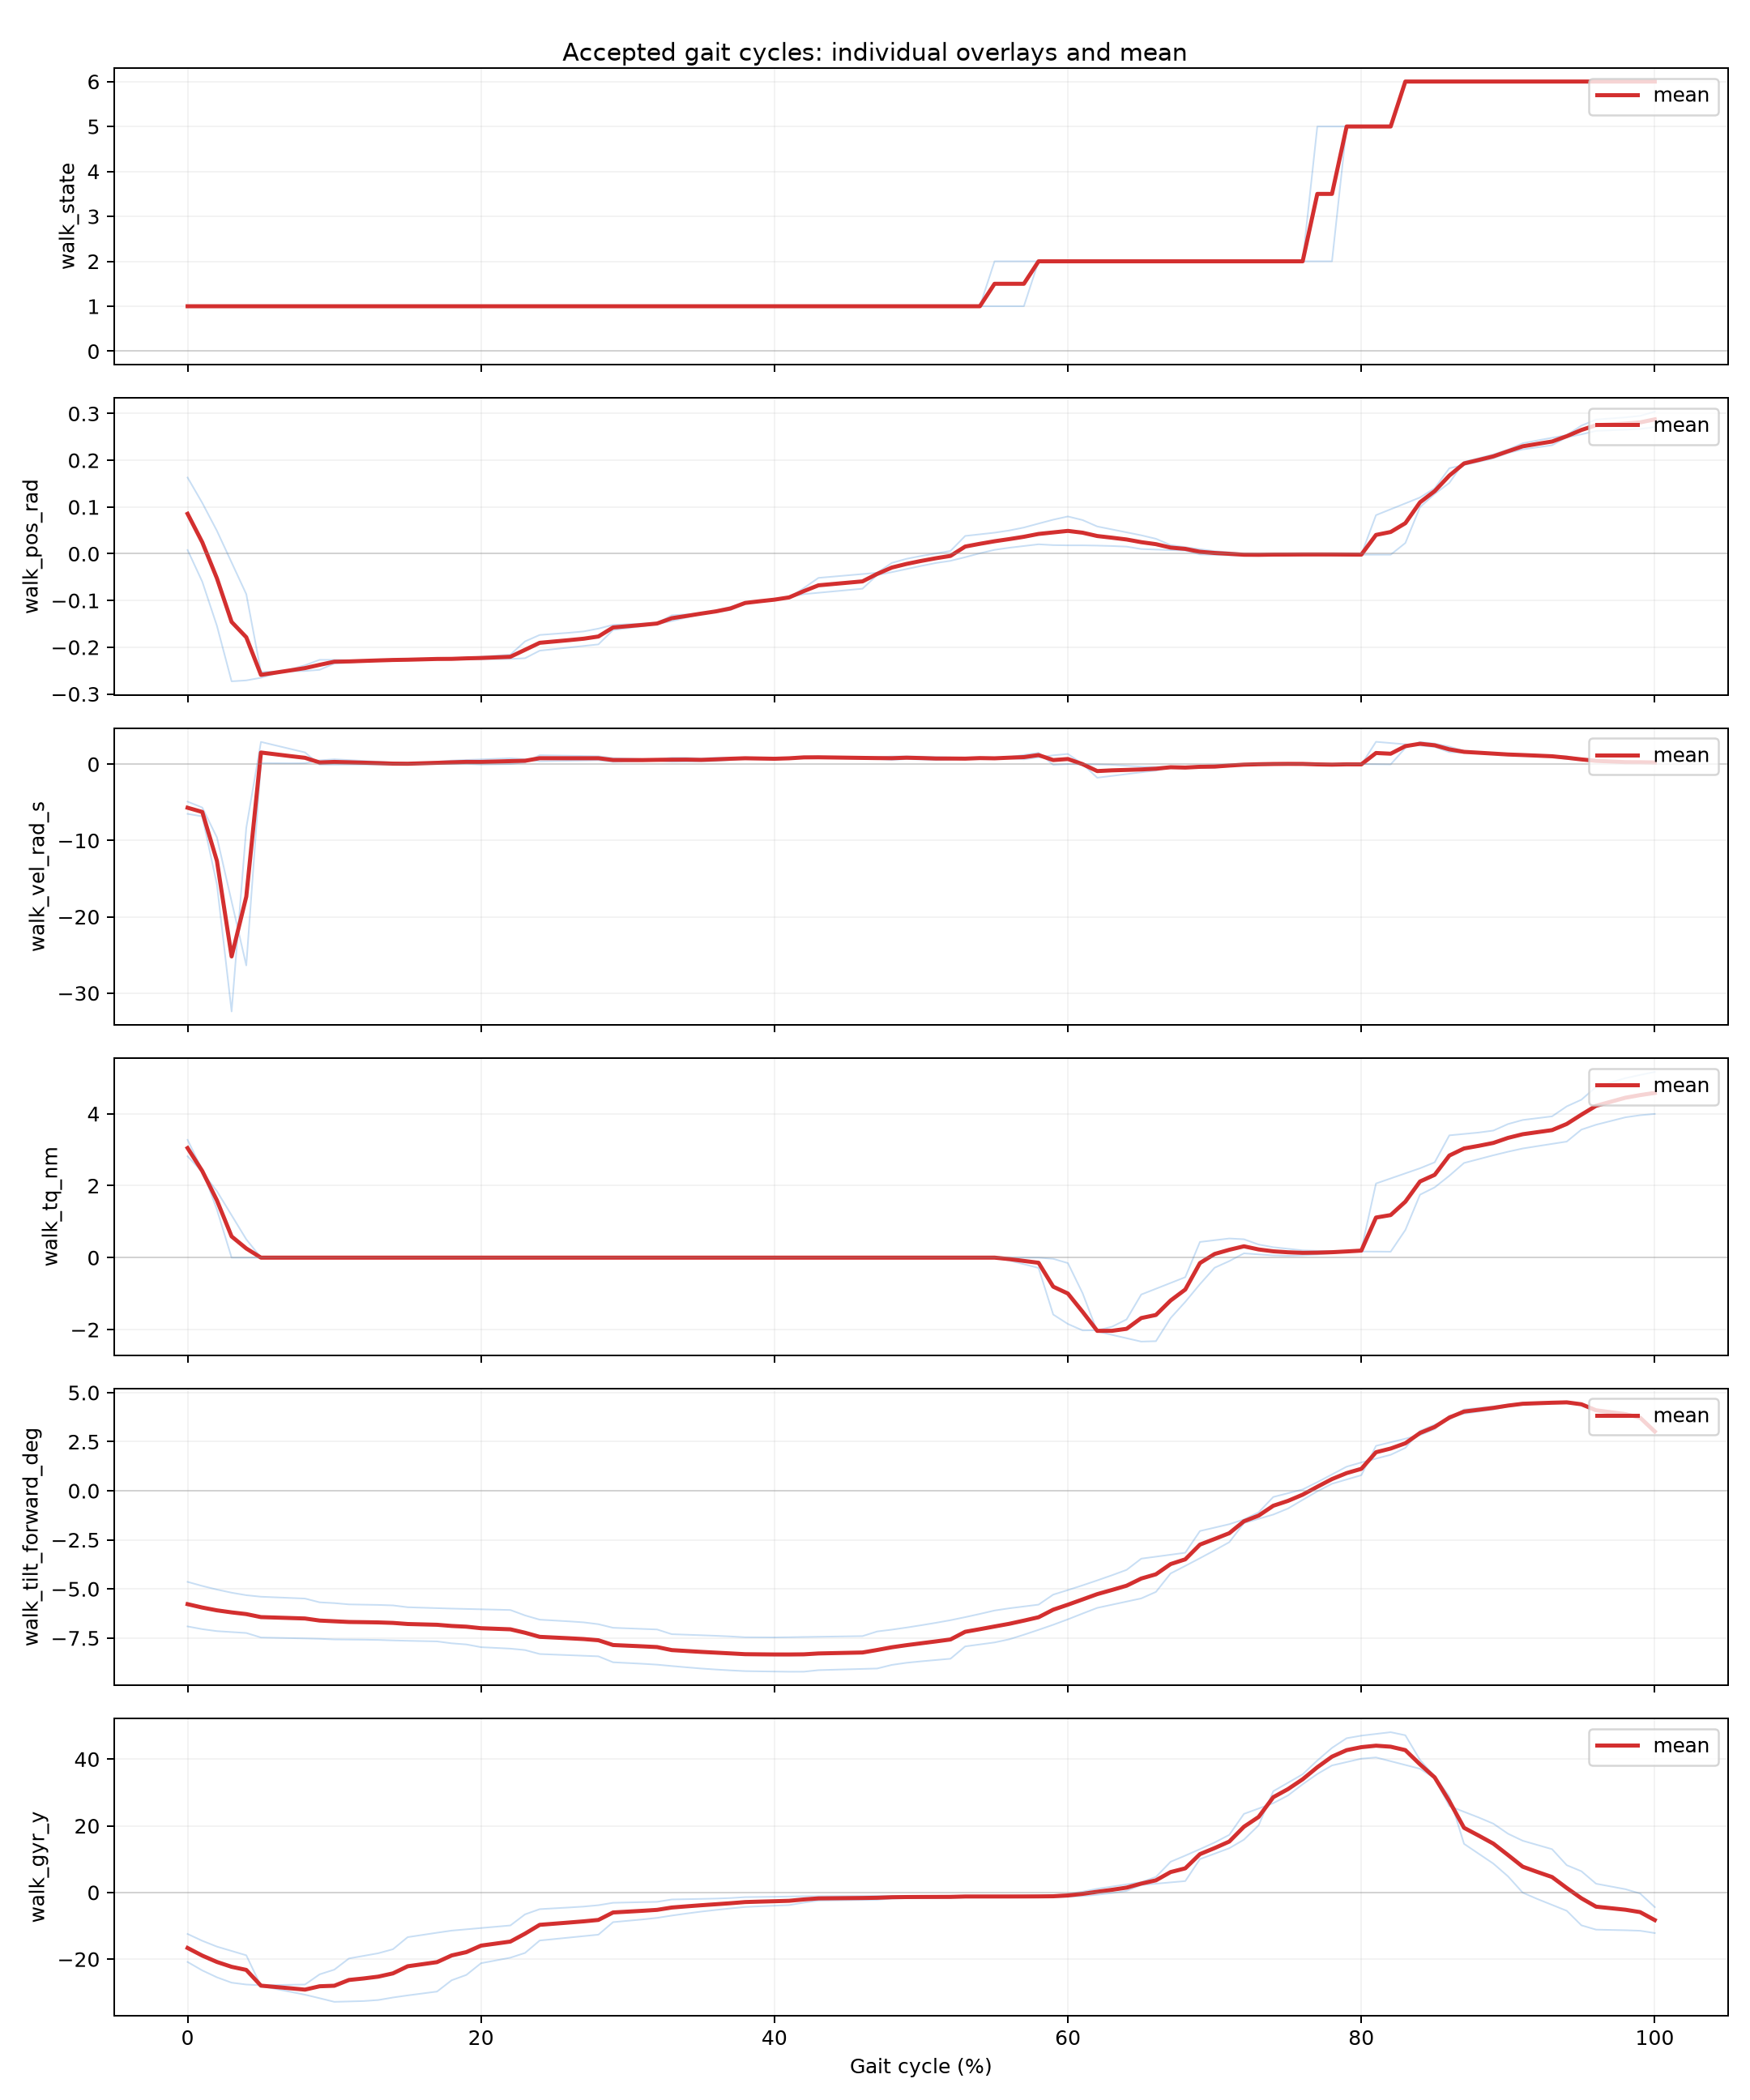

Values plotted in this chart, from the file beside it:
cycle_index, gait_percent, segment_id, walk_dt_ms, walk_exec_ms, walk_out, walk_state, walk_tilt_forward_deg, walk_pos_rad, walk_vel_rad_s, walk_tq_nm, walk_temp_c, walk_vbus_v, walk_err_code, walk_fb_age_ms, walk_typical_stride_ms, walk_effective_step_count, walk_tilt_accel_deg, walk_acc_x, walk_acc_y, walk_acc_z, walk_gyr_x, walk_gyr_y, walk_gyr_z
3, 0.0, 2, 20.0, 0.0, 0, 1, -6.91, 0.163, -4.905, 2.818, 33.0, 28.25, 0, 19.0, 0.0, 2.0, 7.72, 0.13, -0.94, -0.16, -23.37, -12.44, 2.79
3, 1.0, 2, 20.0, 0.0, 0, 1, -7.049, 0.1088, -5.68, 2.38, 33.0, 28.25, 0, 19.0, 0.0, 2.0, 6.126, 0.1048, -0.9589, -0.1537, -22.08, -14.49, 3.244
3, 2.0, 2, 20.0, 0.0, 0, 1, -7.149, 0.04905, -9.597, 1.847, 33.0, 28.24, 0, 18.09, 0.0, 2.0, 4.842, 0.0835, -0.9739, -0.1474, -21.01, -16.24, 3.891
3, 3.0, 2, 20.0, 0.0, 0, 1, -7.197, -0.01867, -17.99, 1.178, 33.0, 28.2, 0, 15.89, 0.0, 2.0, 3.997, 0.06775, -0.9833, -0.1411, -20.24, -17.54, 4.814
3, 4.0, 2, 20.0, 0.0, 0, 1, -7.244, -0.0864, -26.38, 0.5095, 33.0, 28.17, 0, 13.68, 0.0, 2.0, 3.153, 0.052, -0.9928, -0.1348, -19.48, -18.85, 5.737
3, 5.0, 2, 20.0, 0.075, 0, 1, -7.474, -0.2529, 0.1449, 0.0, 33.0, 28.18, 0, 12.07, 0.0, 2.0, -2.128, -0.04225, -1.041, -0.1092, -13.89, -28.07, 14.94
3, 6.0, 2, 20.0, 0.39, 0, 1, -7.489, -0.2522, 0.132, 0.0, 33.0, 28.18, 0, 12.39, 0.0, 2.0, -2.622, -0.0517, -1.044, -0.1061, -13.2, -28.93, 15.94
3, 7.0, 2, 20.0, 0.705, 0, 1, -7.505, -0.2516, 0.1191, 0.0, 33.0, 28.18, 0, 12.71, 0.0, 2.0, -3.117, -0.06115, -1.047, -0.1029, -12.5, -29.79, 16.94
3, 8.0, 2, 20.0, 0.96, 0, 1, -7.521, -0.2508, 0.1308, 0.0, 33.0, 28.18, 0, 12.96, 0.0, 2.0, -3.624, -0.0708, -1.051, -0.0996, -11.77, -30.67, 17.95
3, 9.0, 2, 20.0, 0.33, 0, 1, -7.54, -0.2483, 0.5063, 0.0, 33.0, 28.18, 0, 12.33, 0.0, 2.0, -4.317, -0.0834, -1.063, -0.0933, -10.47, -31.72, 19.01
3, 10.0, 2, 20.0, 1.0, 0, 1, -7.573, -0.2349, 0.6415, 0.0, 33.0, 28.18, 0, 13.0, 0.0, 2.0, -5.417, -0.1015, -1.08, -0.09, -7.639, -32.81, 19.58
3, 11.0, 2, 20.0, 1.0, 0, 1, -7.579, -0.2327, 0.5375, 0.0, 33.0, 28.18, 0, 13.0, 0.0, 2.0, -5.537, -0.1047, -1.08, -0.09, -7.113, -32.69, 19.24
3, 12.0, 2, 20.0, 1.0, 0, 1, -7.586, -0.2305, 0.4336, 0.0, 33.0, 28.18, 0, 13.0, 0.0, 2.0, -5.656, -0.1078, -1.08, -0.09, -6.587, -32.57, 18.9
3, 13.0, 2, 20.0, 1.0, 0, 1, -7.598, -0.2284, 0.327, 0.0, 33.0, 28.18, 0, 13.0, 0.0, 2.0, -5.77, -0.11, -1.082, -0.09, -5.958, -32.26, 18.3
3, 14.0, 2, 20.0, 1.0, 0, 1, -7.623, -0.2265, 0.2142, 0.0, 33.0, 28.18, 0, 13.0, 0.0, 2.0, -5.871, -0.11, -1.088, -0.09, -5.088, -31.51, 17.11
3, 15.0, 2, 20.0, 1.0, 0, 1, -7.641, -0.2256, 0.146, 0.0, 33.0, 28.18, 0, 13.0, 0.0, 2.0, -5.909, -0.11, -1.09, -0.09, -4.595, -30.88, 16.27
3, 16.0, 2, 20.0, 1.0, 0, 1, -7.657, -0.2249, 0.0956, 0.0, 33.0, 28.18, 0, 13.0, 0.0, 2.0, -5.922, -0.11, -1.09, -0.09, -4.251, -30.3, 15.57
3, 17.0, 2, 20.0, 1.0, 0, 1, -7.673, -0.2243, 0.0452, 0.0, 33.0, 28.18, 0, 13.0, 0.0, 2.0, -5.934, -0.11, -1.09, -0.09, -3.908, -29.73, 14.86
3, 18.0, 2, 20.0, 1.0, 0, 1, -7.771, -0.225, 0.01636, 0.0, 33.0, 28.18, 0, 13.0, 0.0, 2.0, -5.954, -0.11, -1.087, -0.0934, -2.689, -26.33, 11.68
3, 19.0, 2, 20.0, 1.0, 0, 1, -7.827, -0.225, 0.05038, 0.0, 33.0, 28.18, 0, 13.0, 0.0, 2.0, -5.979, -0.11, -1.08, -0.0997, -2.279, -24.74, 10.45
3, 20.0, 2, 20.0, 1.0, 0, 1, -7.966, -0.2257, -0.0393, 0.0, 33.0, 28.18, 0, 13.0, 0.0, 2.0, -6.168, -0.113, -1.077, -0.113, -1.652, -21.22, 8.347
3, 21.0, 2, 20.0, 1.0, 0, 1, -8.004, -0.2254, -0.008115, 0.0, 33.0, 28.18, 0, 13.0, 0.0, 2.0, -6.25, -0.1161, -1.074, -0.1161, -1.539, -20.39, 7.903
3, 22.0, 2, 20.0, 1.0, 0, 1, -8.042, -0.2251, 0.02307, 0.0, 33.0, 28.18, 0, 13.0, 0.0, 2.0, -6.332, -0.1193, -1.071, -0.1193, -1.425, -19.56, 7.459
3, 23.0, 2, 20.0, 1.0, 0, 1, -8.114, -0.2235, 0.2451, 0.0, 33.0, 28.18, 0, 13.0, 0.0, 2.0, -6.546, -0.1249, -1.065, -0.12, -1.277, -18.14, 6.723
3, 24.0, 2, 20.0, 1.0, 0, 1, -8.316, -0.2074, 1.18, 0.0, 33.0, 28.18, 0, 13.0, 0.0, 2.0, -7.336, -0.1308, -1.05, -0.1304, -1.007, -14.41, 4.537
3, 25.0, 2, 20.0, 1.0, 0, 1, -8.345, -0.204, 1.146, 0.0, 33.0, 28.18, 0, 13.0, 0.0, 2.0, -7.475, -0.135, -1.048, -0.1325, -0.9925, -13.97, 4.152
3, 26.0, 2, 20.0, 1.0, 0, 1, -8.374, -0.2006, 1.112, 0.0, 33.0, 28.18, 0, 13.0, 0.0, 2.0, -7.614, -0.1392, -1.045, -0.1346, -0.9778, -13.53, 3.768
3, 27.0, 2, 20.0, 1.0, 0, 1, -8.404, -0.1973, 1.078, 0.0, 33.0, 28.18, 0, 13.0, 0.0, 2.0, -7.752, -0.1434, -1.043, -0.1367, -0.9631, -13.09, 3.384
3, 28.0, 2, 20.0, 1.0, 0, 1, -8.433, -0.1939, 1.044, 0.0, 33.0, 28.18, 0, 13.0, 0.0, 2.0, -7.891, -0.1476, -1.041, -0.1388, -0.9484, -12.65, 3
3, 29.0, 2, 20.0, 0.0, 0, 1, -8.736, -0.1632, 0.8014, 0.0, 33.0, 28.18, 0, 12.0, 0.0, 2.0, -9.376, -0.1714, -1.019, -0.1513, -0.8225, -8.897, -2.768
3, 30.0, 2, 20.0, 0.0, 0, 1, -8.774, -0.1592, 0.7298, 0.0, 33.0, 28.18, 0, 12.0, 0.0, 2.0, -9.552, -0.1745, -1.016, -0.1545, -0.7815, -8.494, -3.745
3, 31.0, 2, 20.0, 0.0, 0, 1, -8.812, -0.1551, 0.6583, 0.0, 33.0, 28.18, 0, 12.0, 0.0, 2.0, -9.728, -0.1777, -1.012, -0.1576, -0.7406, -8.091, -4.721
3, 32.0, 2, 20.0, 0.0, 0, 1, -8.858, -0.1504, 0.6546, 0.0, 33.0, 28.18, 0, 12.0, 0.0, 2.0, -9.929, -0.18, -1.008, -0.1616, -0.6748, -7.616, -5.967
3, 33.0, 2, 20.0, 0.0, 0, 1, -8.927, -0.1441, 0.8499, 0.0, 33.0, 28.18, 0, 12.0, 0.0, 2.0, -10.2, -0.18, -1.002, -0.1679, -0.5362, -6.929, -8.002
3, 34.0, 2, 20.0, 0.0, 0, 1, -8.992, -0.1365, 0.847, 0.0, 33.0, 28.18, 0, 12.0, 0.0, 2.0, -10.42, -0.1842, -1.0, -0.17, -0.3556, -6.314, -10.04
3, 35.0, 2, 20.0, 0.0, 0, 1, -9.054, -0.1285, 0.7604, 0.0, 33.0, 28.18, 0, 12.0, 0.0, 2.0, -10.6, -0.19, -0.9995, -0.1705, -0.1485, -5.74, -12.07
3, 36.0, 2, 20.0, 0.0, 0, 1, -9.104, -0.1215, 0.8543, 0.0, 33.0, 28.18, 0, 12.0, 0.0, 2.0, -10.71, -0.19, -0.9932, -0.1768, 0.1224, -5.243, -14.02
3, 37.0, 2, 20.0, 0.0, 0, 1, -9.149, -0.1137, 0.8729, 0.0, 33.0, 28.18, 0, 12.0, 0.0, 2.0, -10.77, -0.19, -0.99, -0.18, 0.4212, -4.779, -15.93
3, 38.0, 2, 20.0, 0.0, 0, 1, -9.186, -0.1048, 0.8136, 0.0, 33.0, 28.18, 0, 12.0, 0.0, 2.0, -10.8, -0.19, -0.99, -0.18, 0.7488, -4.351, -17.76
3, 39.0, 2, 20.0, 0.0, 0, 1, -9.199, -0.1009, 0.814, 0.0, 33.0, 28.18, 0, 12.0, 0.0, 2.0, -10.78, -0.19, -0.99, -0.1828, 0.9538, -4.145, -18.71
3, 40.0, 2, 20.0, 0.0, 0, 1, -9.208, -0.0974, 0.8206, 0.0, 33.0, 28.18, 0, 12.0, 0.0, 2.0, -10.76, -0.19, -0.99, -0.186, 1.146, -3.962, -19.55
3, 41.0, 2, 20.0, 0.0, 0, 1, -9.217, -0.09393, 0.8272, 0.0, 33.0, 28.18, 0, 12.0, 0.0, 2.0, -10.74, -0.19, -0.99, -0.1892, 1.338, -3.779, -20.4
3, 42.0, 2, 20.0, 0.0, 0, 1, -9.216, -0.07348, 0.9224, 0.0, 33.0, 28.18, 0, 12.0, 0.0, 2.0, -10.43, -0.18, -0.98, -0.19, 2.415, -3.032, -24.13
3, 43.0, 2, 20.0, 0.0, 0, 1, -9.137, -0.05161, 0.9816, 0.0, 33.0, 28.18, 0, 12.0, 0.0, 2.0, -9.928, -0.1697, -0.98, -0.19, 3.634, -2.421, -27.48
3, 44.0, 2, 20.0, 0.0, 0, 1, -9.116, -0.04888, 0.9648, 0.0, 33.0, 28.18, 0, 12.0, 0.0, 2.0, -9.842, -0.1676, -0.98, -0.19, 3.804, -2.358, -27.88
3, 45.0, 2, 20.0, 0.0, 0, 1, -9.095, -0.04615, 0.948, 0.0, 33.0, 28.18, 0, 12.0, 0.0, 2.0, -9.755, -0.1655, -0.98, -0.19, 3.974, -2.295, -28.28
3, 46.0, 2, 20.0, 0.0, 0, 1, -9.074, -0.04342, 0.9312, 0.0, 33.0, 28.18, 0, 12.0, 0.0, 2.0, -9.669, -0.1634, -0.98, -0.19, 4.145, -2.232, -28.67
3, 47.0, 2, 20.0, 0.0, 0, 1, -9.053, -0.04069, 0.9144, 0.0, 33.0, 28.18, 0, 12.0, 0.0, 2.0, -9.583, -0.1613, -0.98, -0.19, 4.315, -2.169, -29.07
3, 48.0, 2, 20.0, 0.0, 0, 1, -8.869, -0.01964, 1.01, 0.0, 33.0, 28.18, 0, 12.0, 0.0, 2.0, -8.935, -0.1576, -0.98, -0.19, 5.459, -1.834, -31.51
3, 49.0, 2, 20.0, 0.0, 0, 1, -8.762, -0.01082, 1.027, 0.0, 33.0, 28.18, 0, 12.0, 0.0, 2.0, -8.608, -0.1513, -0.98, -0.19, 5.982, -1.715, -32.58
3, 50.0, 2, 20.0, 0.0, 0, 1, -8.688, -0.00475, 0.9905, 0.0, 33.0, 28.18, 0, 12.0, 0.0, 2.0, -8.397, -0.1475, -0.98, -0.19, 6.3, -1.65, -33.21
3, 51.0, 2, 20.0, 0.0, 0, 1, -8.621, 0.000605, 0.9395, 0.0, 33.0, 28.18, 0, 12.0, 0.0, 2.0, -8.218, -0.1444, -0.98, -0.19, 6.565, -1.6, -33.73
3, 52.0, 2, 20.0, 0.0, 0, 1, -8.555, 0.00596, 0.8884, 0.0, 33.0, 28.18, 0, 12.0, 0.0, 2.0, -8.038, -0.1412, -0.98, -0.19, 6.829, -1.549, -34.25
3, 53.0, 2, 20.0, 0.0, 0, 1, -7.928, 0.03814, 0.7169, 0.0, 33.0, 28.18, 0, 12.0, 0.0, 2.0, -6.645, -0.1181, -0.99, -0.19, 8.863, -1.282, -38.03
3, 54.0, 2, 20.0, 0.0, 0, 1, -7.827, 0.04161, 0.7635, 0.0, 33.0, 28.18, 0, 12.0, 0.0, 2.0, -6.444, -0.1149, -0.99, -0.19, 9.175, -1.254, -38.54
3, 55.0, 2, 20.0, 0.0, 0, 1, -7.726, 0.04507, 0.8101, 0.0, 33.0, 28.18, 0, 12.0, 0.0, 2.0, -6.242, -0.1118, -0.99, -0.19, 9.487, -1.226, -39.04
3, 56.0, 2, 20.0, 0.0, 0, 1, -7.566, 0.0498, 0.7769, 0.0, 33.0, 28.18, 0, 12.0, 0.0, 2.0, -5.945, -0.1044, -0.99, -0.1872, 9.974, -1.182, -39.76
3, 57.0, 2, 20.0, 0.0, 0, 1, -7.333, 0.0561, 0.644, 0.0, 33.0, 28.18, 0, 12.0, 0.0, 2.0, -5.529, -0.0918, -0.99, -0.1809, 10.68, -1.119, -40.74
3, 58.0, 2, 20.0, 0.0, 6, 2, -7.084, 0.06456, 0.8912, 0.0, 33.0, 28.18, 0, 12.0, 0.0, 2.0, -5.097, -0.0846, -0.99, -0.18, 11.45, -1.04, -41.73
3, 59.0, 2, 20.0, 0.0, 6, 2, -6.825, 0.07287, 1.166, -0.0323, 33.0, 28.17, 0, 13.02, 0.0, 2.0, -4.658, -0.0783, -0.9917, -0.18, 12.25, -0.8729, -42.69
... 142 more rows
